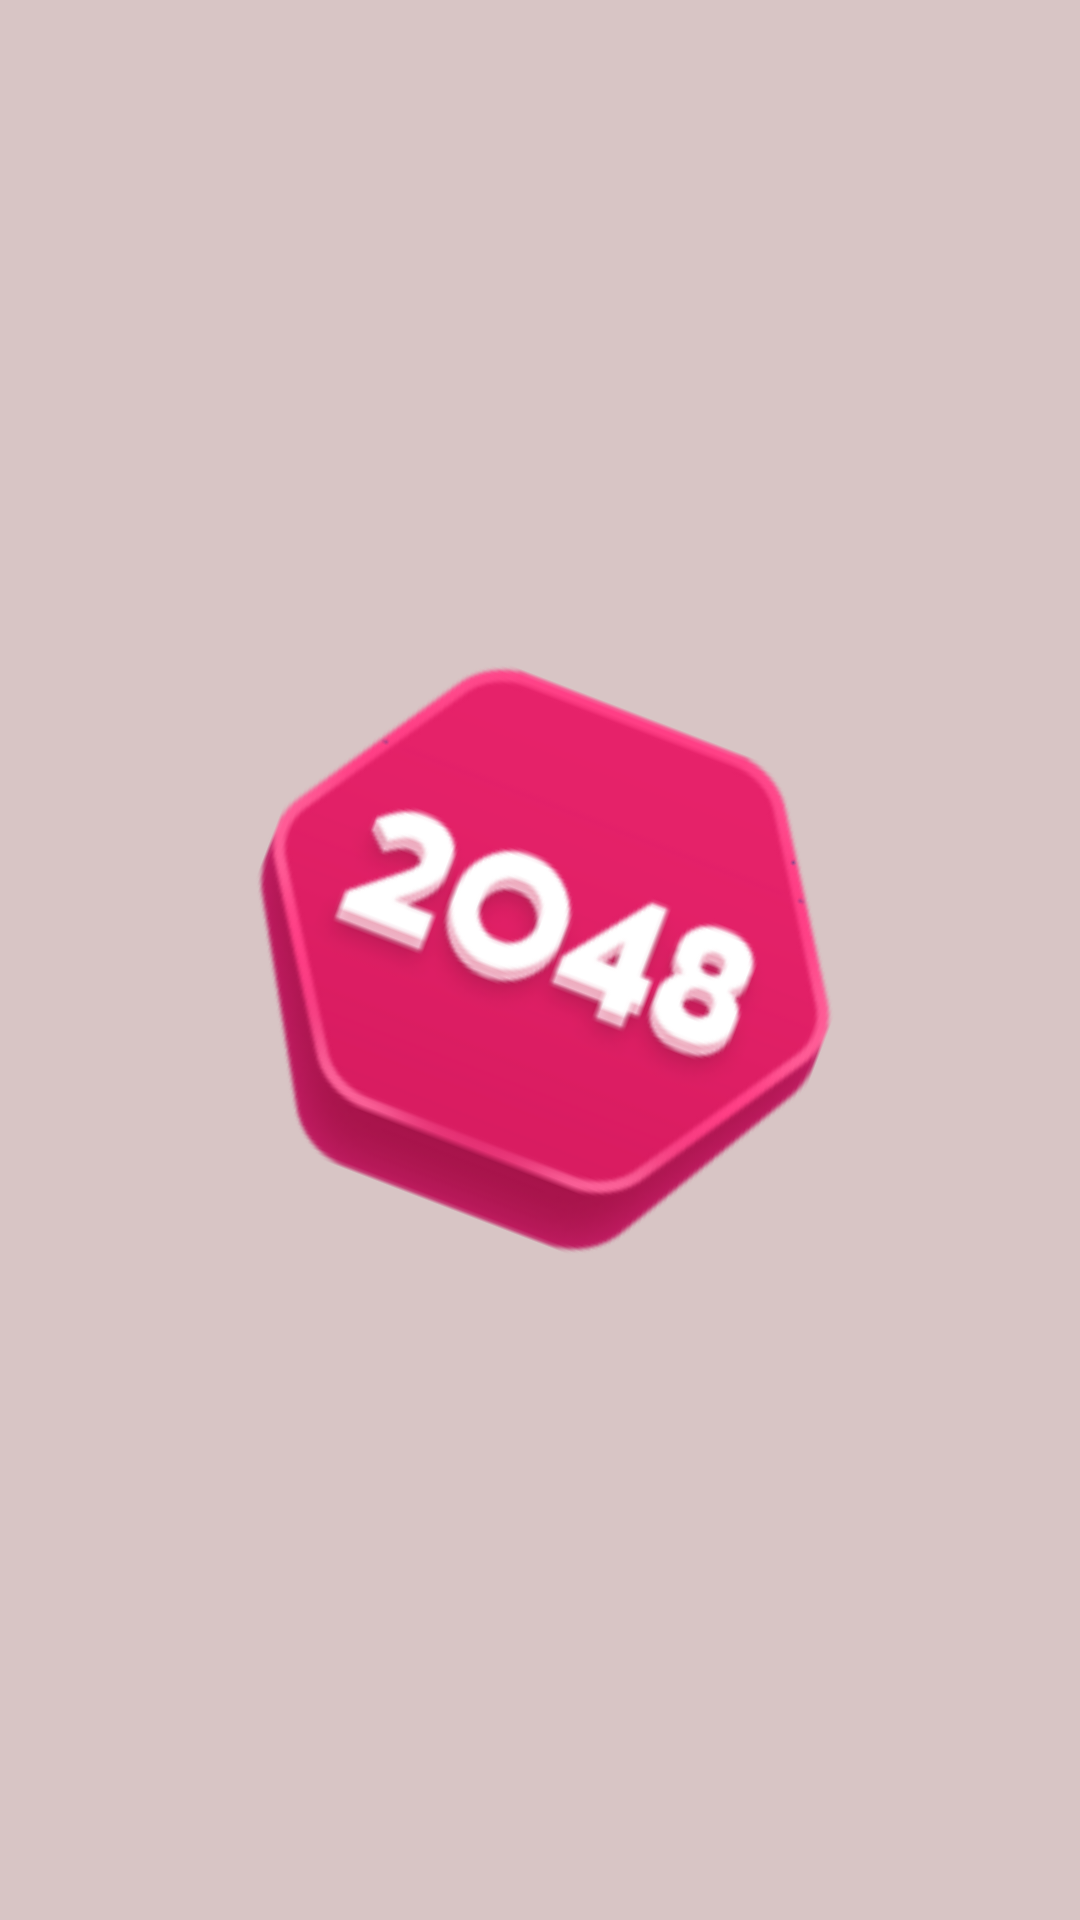

Produce the Android XML layout that renders to this screen, including the resource entries it uses.
<!-- AndroidManifest.xml: application theme Theme.Doscerocuatroocho -->
<!-- res/layout/activity_splash.xml -->
<?xml version="1.0" encoding="utf-8"?>
<RelativeLayout xmlns:android="http://schemas.android.com/apk/res/android"
    xmlns:app="http://schemas.android.com/apk/res-auto"
    android:layout_width="match_parent"
    android:layout_height="match_parent"
    android:background="#D8C5C5">

    <ImageView
        android:id="@+id/logoSplash"
        android:layout_width="match_parent"
        android:layout_height="match_parent"
        android:contentDescription="TODO"
        android:rotation="21"
        app:srcCompat="@mipmap/ic_launcher_foreground" />

</RelativeLayout>
<!-- resources referenced by this layout -->
<resources>
  <!-- mipmap ic_launcher_foreground: png bitmap (mipmap-hdpi, 6947 bytes) -->
  <style name="Theme.Doscerocuatroocho" parent="Theme.MaterialComponents.DayNight.DarkActionBar">
          
          <item name="colorPrimary">@color/purple_500</item>
          <item name="colorPrimaryVariant">@color/purple_700</item>
          <item name="colorOnPrimary">@color/white</item>
          
          <item name="colorSecondary">@color/teal_200</item>
          <item name="colorSecondaryVariant">@color/teal_700</item>
          <item name="colorOnSecondary">@color/black</item>
          
          <item name="android:statusBarColor" tools:targetApi="l">?attr/colorPrimaryVariant</item>
          
      </style>
  <color name="purple_500">#FF6200EE</color>
  <color name="purple_700">#FF3700B3</color>
  <color name="white">#FFFFFFFF</color>
  <color name="teal_200">#FF03DAC5</color>
  <color name="teal_700">#FF018786</color>
  <color name="black">#FF000000</color>
</resources>
